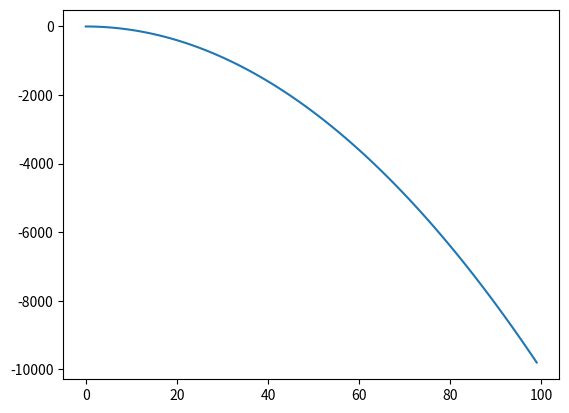

Write the Python code that produced this figure.
from matplotlib import pyplot as plt
import numpy as np
import time

# 创建实时绘制横纵轴变量
x = []
y = []

# 创建绘制实时损失的动态窗口
plt.ion()

# 创建循环
for i in range(100):
    stime=time.time();
    x.append(i);	# 添加i到x轴的数据中
    y.append(i**2);	# 添加i的平方到y轴的数据中
    plt.clf();  # 清除之前画的图
    plt.plot(x,y*np.array([-1]));  # 画出当前x列表和y列表中的值的图形
    plt.pause(0.001);  # 暂停一段时间，不然画的太快会卡住显示不出来
    plt.ioff();  # 关闭画图窗口
    print(time.time()-stime);
